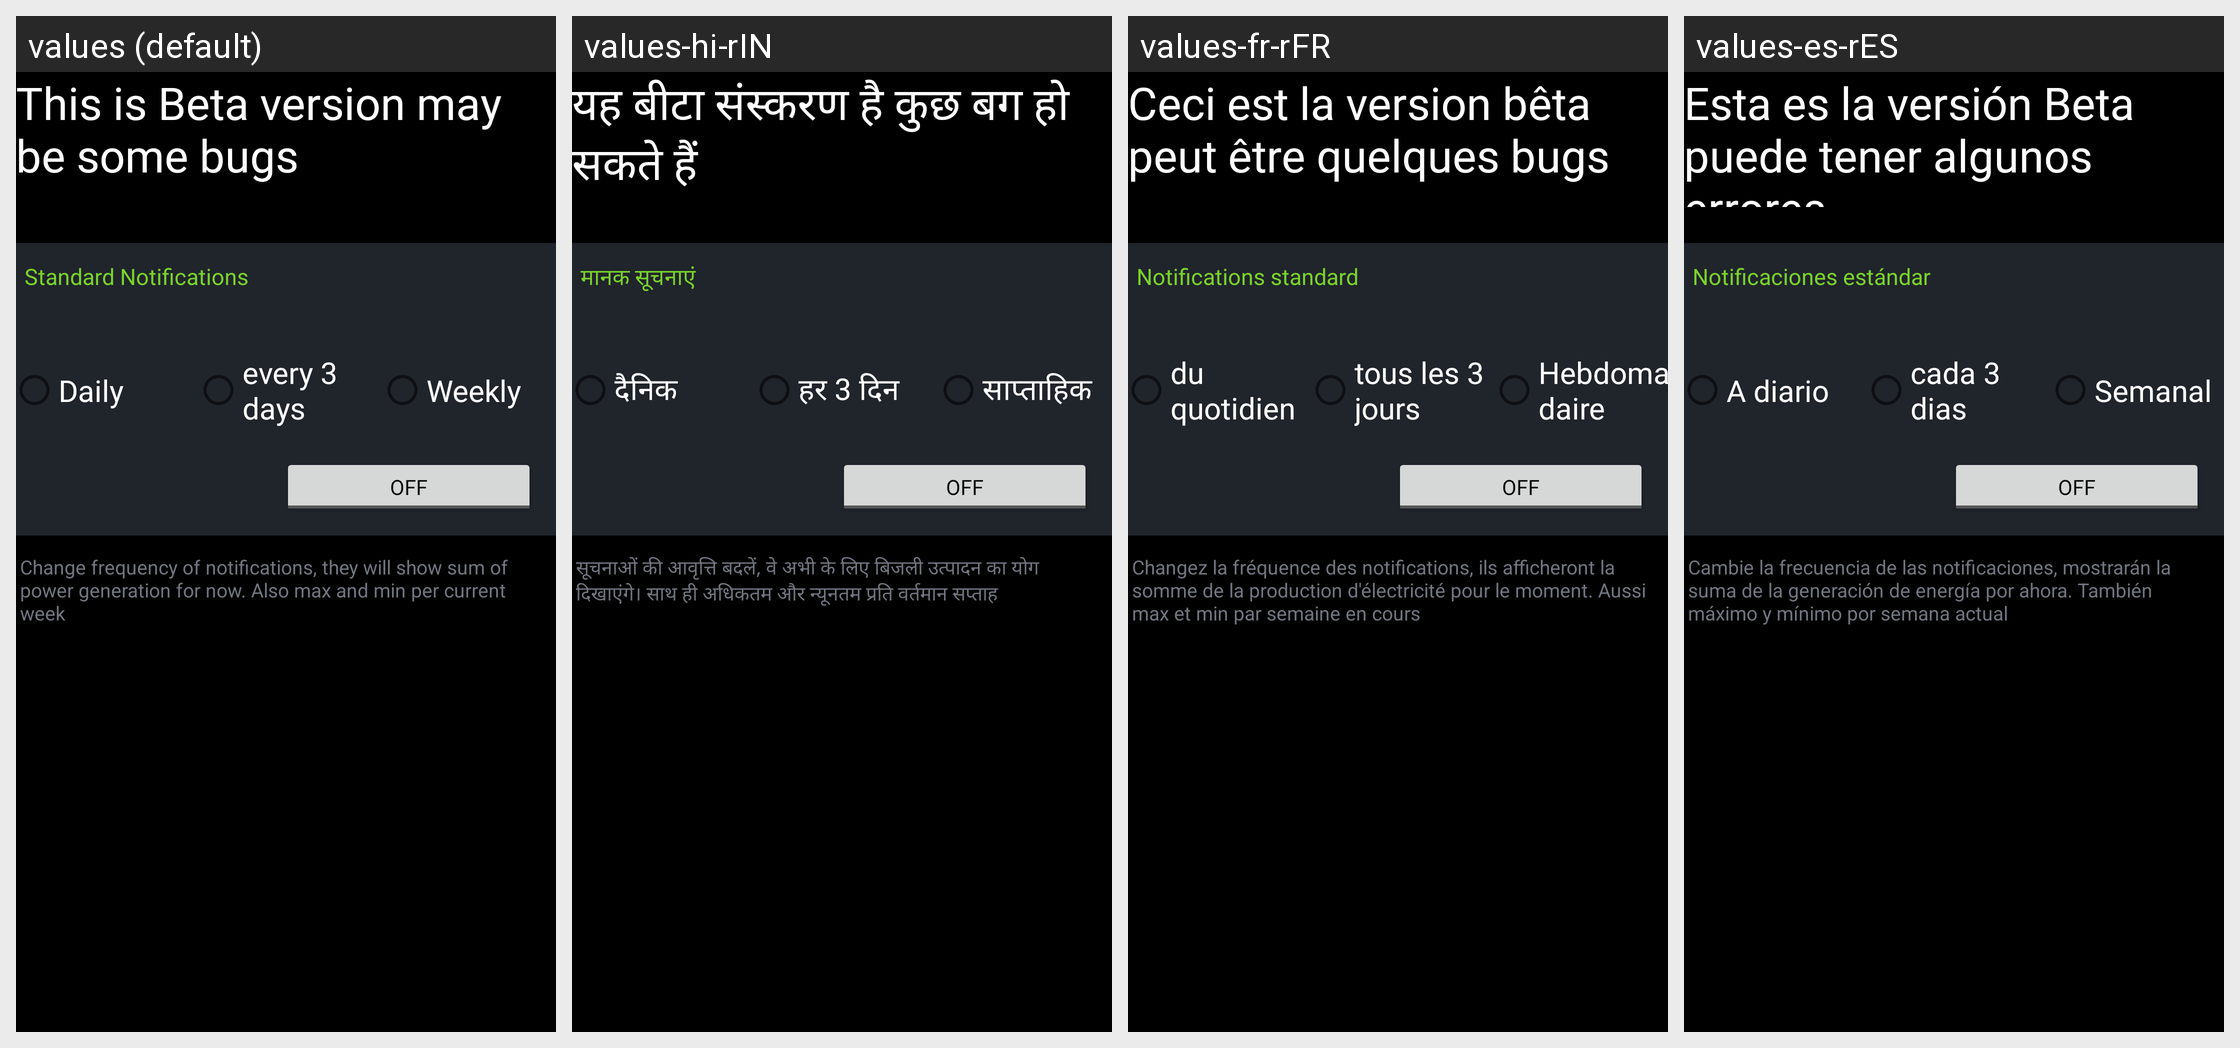

Translations of the strings shown on this Android screen, per locale in the grid:
Android screen res/layout/fragment_notifications_about_variation_of_forecast.xml rendered under 4 locales, left to right: values (default), values-hi-rIN, values-fr-rFR, values-es-rES. Device: Nexus 5 (rendered at 1080×1920; each locale shown at half size, 540×960, under a caption strip naming it); theme Theme.splashScreenTheme.
Other locales in the repository, not shown: values-de-rDE.
Strings drawn on this screen, with the default value and each locale's value (text and hints the layout hard-codes, and strings that could not be matched under every locale, appear in the picture but are not listed):

notification_screen_title
  values: This is Beta version may be some bugs
  values-hi-rIN: यह बीटा संस्करण है कुछ बग हो सकते हैं
  values-fr-rFR: Ceci est la version bêta peut être quelques bugs
  values-es-rES: Esta es la versión Beta puede tener algunos errores

notification_screen_standart_notif_title
  values: Standard Notifications
  values-hi-rIN: मानक सूचनाएं
  values-fr-rFR: Notifications standard
  values-es-rES: Notificaciones estándar

notification_screen_daily
  values: Daily
  values-hi-rIN: दैनिक
  values-fr-rFR: du quotidien
  values-es-rES: A diario

notification_screen_every_3day
  values: every 3 days
  values-hi-rIN: हर 3 दिन
  values-fr-rFR: tous les 3 jours
  values-es-rES: cada 3 dias

notification_screen_weekly
  values: Weekly
  values-hi-rIN: साप्ताहिक
  values-fr-rFR: Hebdomadaire
  values-es-rES: Semanal

notification_screen_standart_notif_decription
  values: Change frequency of notifications, they will show sum of power generation for now. Also max and min per current week
  values-hi-rIN: सूचनाओं की आवृत्ति बदलें, वे अभी के लिए बिजली उत्पादन का योग दिखाएंगे। साथ ही अधिकतम और न्यूनतम प्रति वर्तमान सप्ताह
  values-fr-rFR: Changez la fréquence des notifications, ils afficheront la somme de la production d'électricité pour le moment. Aussi max et min par semaine en cours
  values-es-rES: Cambie la frecuencia de las notificaciones, mostrarán la suma de la generación de energía por ahora. También máximo y mínimo por semana actual
